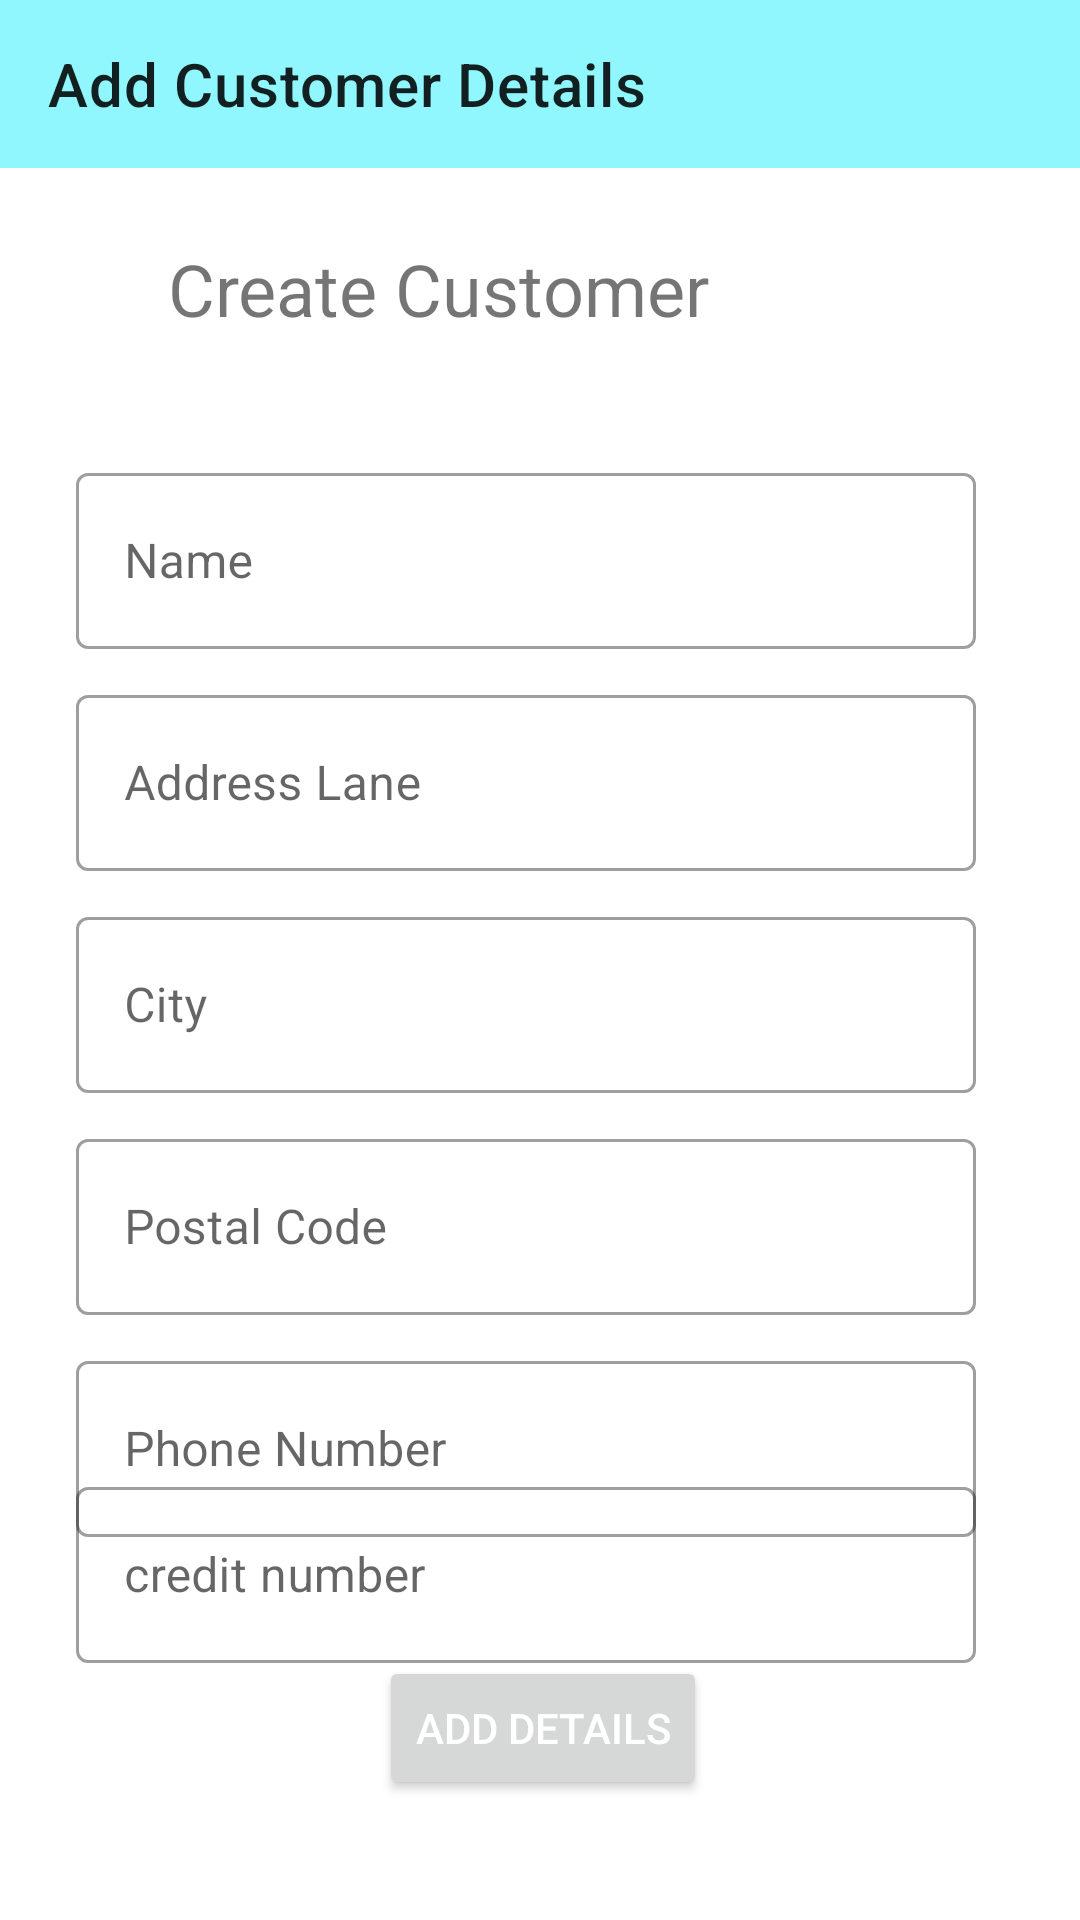

Android layout source for this screen:
<!-- AndroidManifest.xml: application theme Theme.Ecommerce1 -->
<!-- res/layout/activity_add_address.xml -->
<?xml version="1.0" encoding="utf-8"?>
<androidx.constraintlayout.widget.ConstraintLayout xmlns:android="http://schemas.android.com/apk/res/android"
    xmlns:app="http://schemas.android.com/apk/res-auto"
    xmlns:tools="http://schemas.android.com/tools"
    android:layout_width="match_parent"
    android:layout_height="match_parent"
    tools:context=".activities.AddAddressActivity">

    <TextView
        android:id="@+id/textView8"
        android:layout_width="wrap_content"
        android:layout_height="wrap_content"
        android:layout_marginStart="56dp"
        android:layout_marginTop="24dp"
        android:text="Create Customer"
        android:textSize="24sp"
        app:layout_constraintStart_toStartOf="parent"
        app:layout_constraintTop_toBottomOf="@+id/add_address_toolbar" />

    <com.google.android.material.textfield.TextInputLayout
        android:id="@+id/textInputLayout3"
        style="@style/Widget.MaterialComponents.TextInputLayout.OutlinedBox"
        android:layout_width="300dp"
        android:layout_height="64dp"
        android:layout_marginTop="40dp"
        android:hint="Name"
        app:layout_constraintEnd_toEndOf="parent"
        app:layout_constraintHorizontal_bias="0.424"
        app:layout_constraintStart_toStartOf="parent"
        app:layout_constraintTop_toBottomOf="@+id/textView8">

        <EditText
            android:id="@+id/ad_name"
            android:layout_width="match_parent"
            android:layout_height="match_parent"
            android:inputType="text" />

    </com.google.android.material.textfield.TextInputLayout>

    <com.google.android.material.textfield.TextInputLayout
        android:id="@+id/textInputLayout4"
        style="@style/Widget.MaterialComponents.TextInputLayout.OutlinedBox"
        android:layout_width="300dp"
        android:layout_height="64dp"
        android:layout_marginTop="10dp"
        android:hint="Address Lane"
        app:layout_constraintEnd_toEndOf="parent"
        app:layout_constraintHorizontal_bias="0.424"
        app:layout_constraintStart_toStartOf="parent"
        app:layout_constraintTop_toBottomOf="@+id/textInputLayout3">

        <EditText
            android:id="@+id/ad_address"
            android:layout_width="match_parent"
            android:layout_height="match_parent"
            android:inputType="text" />
    </com.google.android.material.textfield.TextInputLayout>

    <com.google.android.material.textfield.TextInputLayout
        android:id="@+id/textInputLayout5"
        style="@style/Widget.MaterialComponents.TextInputLayout.OutlinedBox"
        android:layout_width="300dp"
        android:layout_height="64dp"
        android:layout_marginTop="10dp"
        android:hint="City"
        app:layout_constraintEnd_toEndOf="parent"
        app:layout_constraintHorizontal_bias="0.424"
        app:layout_constraintStart_toStartOf="parent"
        app:layout_constraintTop_toBottomOf="@+id/textInputLayout4">

        <EditText
            android:id="@+id/ad_city"
            android:layout_width="match_parent"
            android:layout_height="match_parent"
            android:inputType="text" />

    </com.google.android.material.textfield.TextInputLayout>

    <com.google.android.material.textfield.TextInputLayout
        android:id="@+id/textInputLayout6"
        style="@style/Widget.MaterialComponents.TextInputLayout.OutlinedBox"
        android:layout_width="300dp"
        android:layout_height="64dp"
        android:layout_marginTop="10dp"
        android:hint="Postal Code"
        app:layout_constraintEnd_toEndOf="parent"
        app:layout_constraintHorizontal_bias="0.424"
        app:layout_constraintStart_toStartOf="parent"
        app:layout_constraintTop_toBottomOf="@+id/textInputLayout5">

        <EditText
            android:id="@+id/ad_code"
            android:layout_width="match_parent"
            android:layout_height="match_parent"
            android:inputType="number" />
    </com.google.android.material.textfield.TextInputLayout>

    <com.google.android.material.textfield.TextInputLayout
        android:id="@+id/textInputLayout2"
        style="@style/Widget.MaterialComponents.TextInputLayout.OutlinedBox"
        android:layout_width="300dp"
        android:layout_height="64dp"
        android:layout_marginTop="10dp"
        android:hint="Phone Number"
        app:layout_constraintEnd_toEndOf="parent"
        app:layout_constraintHorizontal_bias="0.424"
        app:layout_constraintStart_toStartOf="parent"
        app:layout_constraintTop_toBottomOf="@+id/textInputLayout6">

        <EditText
            android:id="@+id/ad_phone"
            android:layout_width="match_parent"
            android:layout_height="match_parent"
            android:inputType="number" />


    </com.google.android.material.textfield.TextInputLayout>

    <com.google.android.material.textfield.TextInputLayout
        style="@style/Widget.MaterialComponents.TextInputLayout.OutlinedBox"
        android:layout_width="300dp"
        android:layout_height="64dp"
        android:layout_marginTop="-20dp"
        android:hint="credit number"
        app:layout_constraintBottom_toTopOf="@+id/ad_add_address"
        app:layout_constraintEnd_toEndOf="parent"
        app:layout_constraintHorizontal_bias="0.424"
        app:layout_constraintStart_toStartOf="parent"
        app:layout_constraintTop_toBottomOf="@+id/textInputLayout2">

        <EditText
            android:id="@+id/credit"
            android:layout_width="match_parent"
            android:layout_height="match_parent"
            android:inputType="number" />


    </com.google.android.material.textfield.TextInputLayout>

    <Button
        android:id="@+id/ad_add_address"
        android:layout_width="wrap_content"
        android:layout_height="wrap_content"
        android:layout_marginBottom="40dp"

        android:text="Add details"
        android:textColor="@android:color/white"
        app:layout_constraintBottom_toBottomOf="parent"
        app:layout_constraintEnd_toEndOf="parent"
        app:layout_constraintHorizontal_bias="0.504"
        app:layout_constraintStart_toStartOf="parent" />

    <androidx.appcompat.widget.Toolbar
        android:id="@+id/add_address_toolbar"
        android:layout_width="match_parent"
        android:layout_height="wrap_content"
        android:background="#8FF7FD"
        app:title="Add Customer Details"
        android:minHeight="?attr/actionBarSize"
        android:theme="?attr/actionBarTheme"
        app:layout_constraintEnd_toEndOf="parent"
        app:layout_constraintStart_toStartOf="parent"
        app:layout_constraintTop_toTopOf="parent" />



</androidx.constraintlayout.widget.ConstraintLayout>
<!-- resources referenced by this layout -->
<resources>
  <style name="Theme.Ecommerce1" parent="Theme.MaterialComponents.DayNight.NoActionBar">
          
          <item name="colorPrimary">@color/purple_500</item>
          <item name="colorPrimaryVariant">@color/purple_700</item>
          <item name="colorOnPrimary">@color/white</item>
          
          <item name="colorSecondary">@color/teal_200</item>
          <item name="colorSecondaryVariant">@color/teal_700</item>
          <item name="colorOnSecondary">@color/black</item>
          
          <item name="android:statusBarColor" tools:targetApi="l">?attr/colorPrimaryVariant</item>
          
      </style>
  <color name="purple_500">#FF6200EE</color>
  <color name="purple_700">#FF3700B3</color>
  <color name="white">#FFFFFFFF</color>
  <color name="teal_200">#FF03DAC5</color>
  <color name="teal_700">#FF018786</color>
  <color name="black">#FF000000</color>
</resources>
